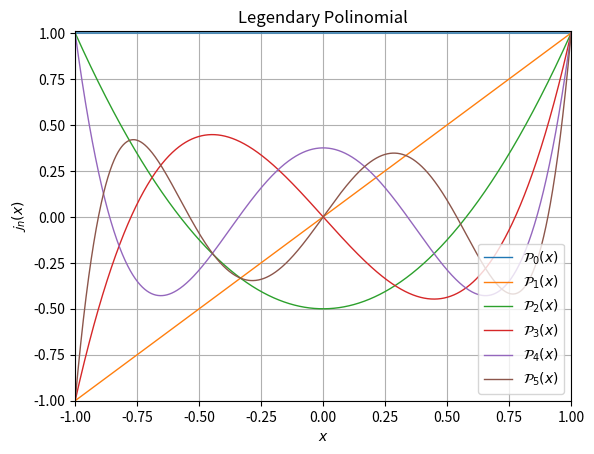

Python code for this plot:
# Write a suitabe program to plot Legendary Polinomial for n=6 within the interval x=-1.0 to +1.0 and y=-1.0 to +1.0
# This program is witten by Sk Salman Parbhage
#Editor: Sublime text 3 || Python 3.6.9 || Numpy: 1.18.0 || Matplotlib: 3.1.2 ||Scipy: 3.1.2
from scipy.special import legendre
import matplotlib.pyplot as plt 
import numpy as np 
min = -1.0
max = 1.0
step = 0.001
for n in range(6):
	pn = legendre(n)
	x = np.arange(min, max+step, step)
	y = pn(x)
	plt.plot(x,y, linewidth=1, linestyle="-", )
plt.legend(('$\mathcal{P}_0(x)$', '$\mathcal{P}_1(x)$', '$\mathcal{P}_2(x)$', '$\mathcal{P}_3(x)$', '$\mathcal{P}_4(x)$', '$\mathcal{P}_5(x)$'), loc = "lower right")
plt.xlabel('$x$')
plt.ylabel('$\mathcal{j}_n(x)$')
plt.xlim(-1.0,1.0)
plt.ylim(-1.0,1.01)
plt.grid('true')
plt.title("Legendary Polinomial")
plt.show()